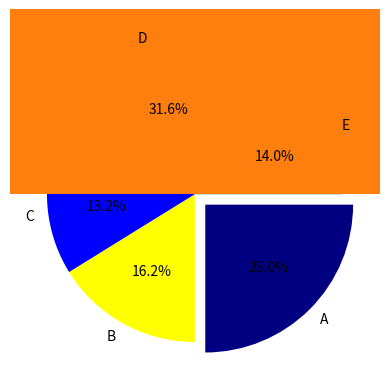

Python code for this plot:
### グラフ描画ライブラリMatplotlib ###

import matplotlib.pyplot as plt
import numpy as np

x_data = [20, 40, 60, 80 ]
y_data = [10, 5, 3, 1]
plt.plot(x_data, y_data, marker="o")
# markerの指定は以下。
# “o” – 丸点
# “^” – 三角の点
# “s” – 四角の点

plt.savefig("graph.png")  # 保存
plt.show()  # 表示


## 棒グラフ ##
a = range(0, 5)
b = [4,8,3,6,9]
plt.bar(a, b)    # 縦棒の棒グラフ
# plt.barh(a, b) # 横棒の棒グラフ
plt.show()


## 散布図 ##
x = [14, 21, 42, 13, 25, 65]
y = [5, 15, 2, 25, 14, 35]
plt.scatter(x,y)
plt.show()


## 円グラフ ##
labels = ["A", "B", "C", "D", "E"]
data = [34, 22, 18, 43, 19]
ex = [0.1, 0, 0, 0, 0]
colors =["navy", "yellow", "blue", "red", "green"]
plt.pie(data, explode=ex, labels=labels, colors=colors, autopct="%1.1f%%", counterclock=False)
plt.show()
# autopct="%1.1f%%"は小数点の表示桁数。1.1とすると1つ。1.2とすると２つ
# explodeオプションで1つめの要素を10%ずらしている。
# counterclockオプションでFalseにすると時計回り、Trueだと反時計回り。


## ヒストグラム ##
# 平均10、標準偏差10 の正規乱数を100件生成
x = np.random.normal(10, 10, 1000)
plt.hist(x, bins=10)
# 引数にbins=数字でヒストグラムの棒の数を指定可能
# orientation="horizontal"を指定することで横棒として描画も可能
plt.show()


